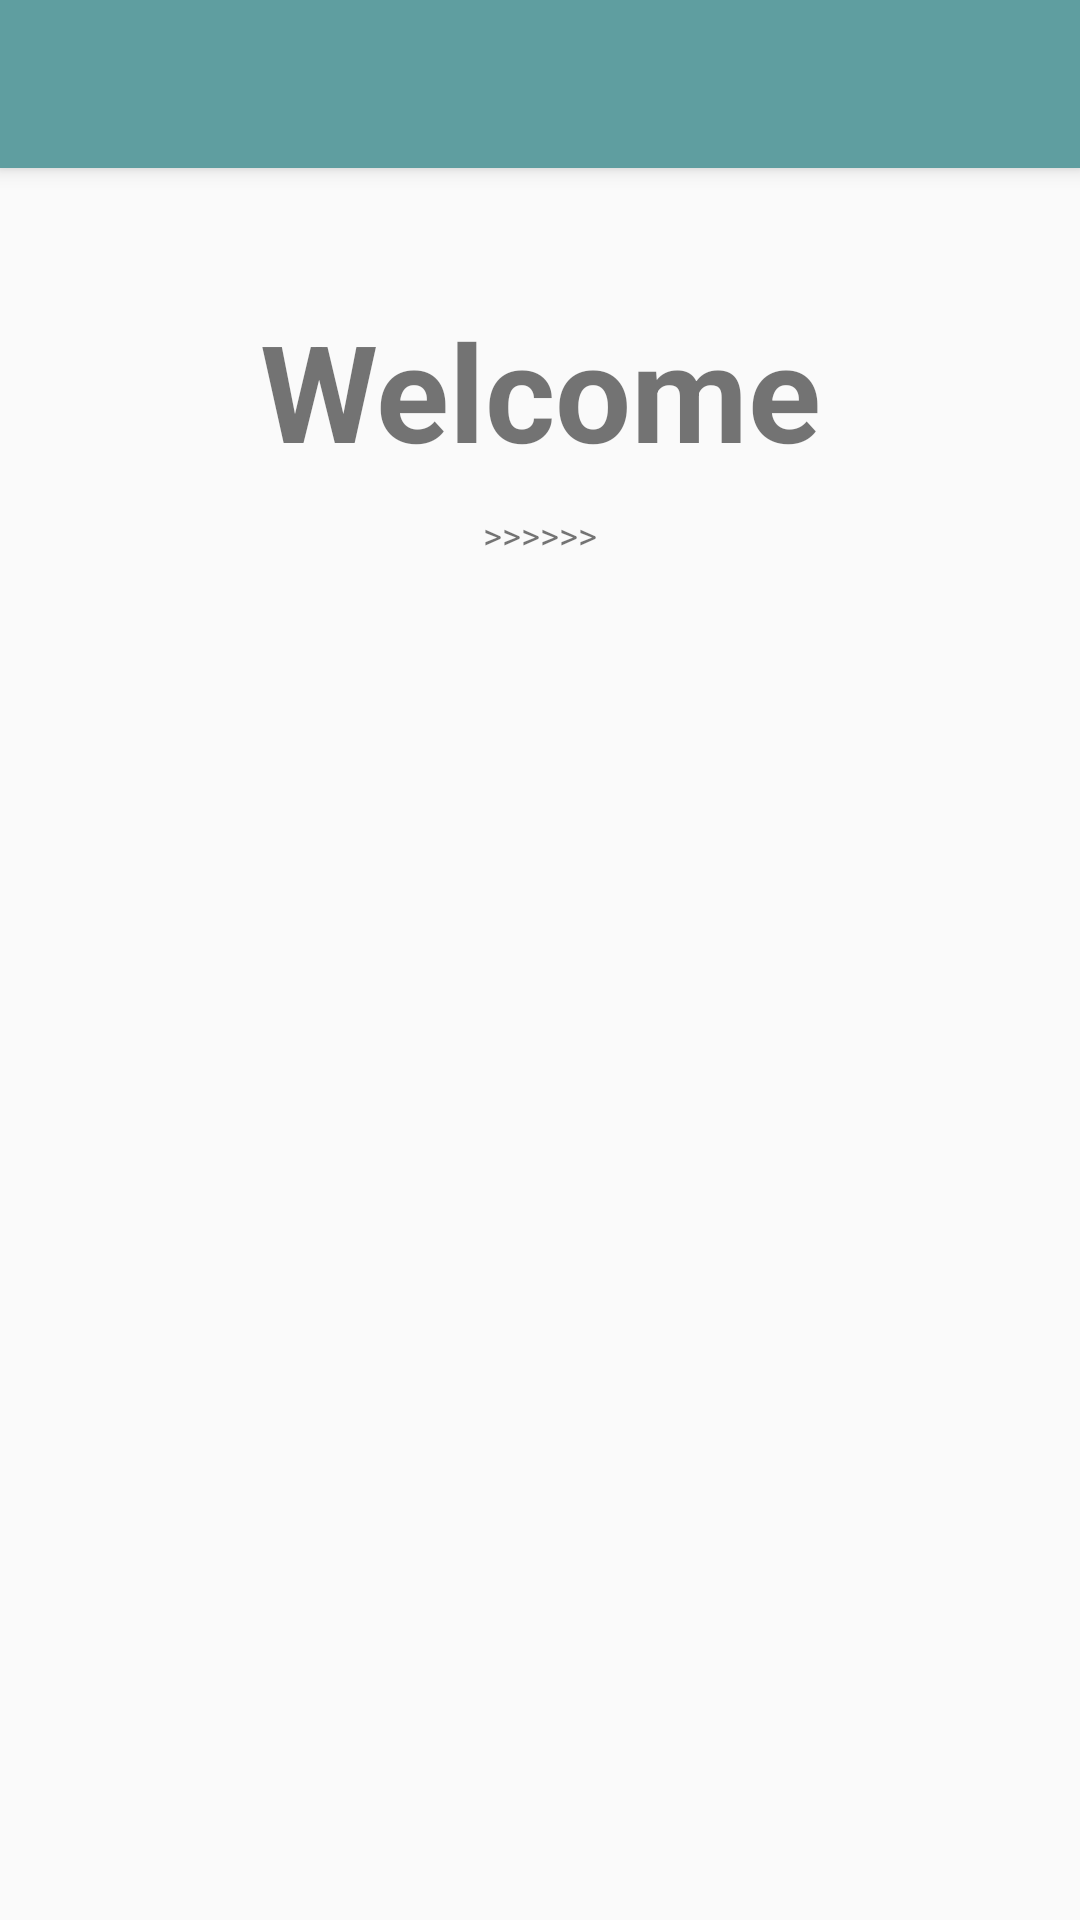

Reconstruct the res/layout file that produces this screen, plus the resources it refers to.
<!-- AndroidManifest.xml: application theme AppTheme -->
<!-- res/layout/app_bar_main.xml -->
<?xml version="1.0" encoding="utf-8"?>
<androidx.coordinatorlayout.widget.CoordinatorLayout
    xmlns:android="http://schemas.android.com/apk/res/android"
    xmlns:app="http://schemas.android.com/apk/res-auto"
    xmlns:tools="http://schemas.android.com/tools"
    android:layout_width="match_parent"
    android:layout_height="match_parent"
    tools:context="com.example.onboardingnavdrawer.MainActivity">

    <com.google.android.material.appbar.AppBarLayout
        android:layout_width="match_parent"
        android:layout_height="wrap_content"
        android:theme="@style/AppTheme.AppBarOverlay">

        <androidx.appcompat.widget.Toolbar
            android:id="@+id/toolbar"
            android:layout_width="match_parent"
            android:layout_height="?attr/actionBarSize"
            android:background="@color/cadet_blue"
            app:popupTheme="@style/AppTheme.PopupOverlay" />

    </com.google.android.material.appbar.AppBarLayout>

    <include layout="@layout/activity_user" />

    <FrameLayout
        android:id="@+id/fragment_placeholder"
        android:layout_width="match_parent"
        android:layout_height="match_parent"
        >
    </FrameLayout>




</androidx.coordinatorlayout.widget.CoordinatorLayout>
<!-- res/layout/activity_user.xml (included above) -->
<?xml version="1.0" encoding="utf-8"?>

<androidx.constraintlayout.widget.ConstraintLayout
    xmlns:android="http://schemas.android.com/apk/res/android"
    xmlns:tools="http://schemas.android.com/tools"
    android:layout_width="match_parent"
    android:layout_height="match_parent"
    tools:context="com.example.onboardingnavdrawer.LoginActivity">

    <LinearLayout
        android:layout_width="match_parent"
        android:layout_height="match_parent"
        android:orientation="vertical">




        <TextView
            android:id="@+id/label"
            android:layout_alignParentTop="true"
            android:layout_marginTop="100dp"
            android:layout_width="fill_parent"
            android:layout_height="wrap_content"
            android:gravity="center_horizontal"
            android:textSize="45dp"
            android:text="Welcome"
            android:textStyle="bold"/>

        <TextView
            android:layout_below="@id/label"
            android:layout_centerInParent="true"
            android:layout_width="fill_parent"
            android:layout_height="wrap_content"
            android:textSize="12dp"
            android:layout_marginTop="10dp"
            android:gravity="center_horizontal"
            android:text=">>>>>>"
            android:id="@+id/textView2" />

    </LinearLayout>


</androidx.constraintlayout.widget.ConstraintLayout>
<!-- resources referenced by this layout -->
<resources>
  <color name="cadet_blue">#5F9EA0</color>
  <style name="AppTheme.AppBarOverlay" parent="ThemeOverlay.AppCompat.Dark.ActionBar" />
  <style name="AppTheme.PopupOverlay" parent="ThemeOverlay.AppCompat.Light" />
  <style name="AppTheme" parent="Theme.AppCompat.Light.DarkActionBar">
          
          <item name="colorPrimary">@color/colorPrimary</item>
          <item name="colorPrimaryDark">@color/colorPrimaryDark</item>
          <item name="colorAccent">@color/colorAccent</item>
      </style>
  <color name="colorPrimary">#3F51B5</color>
  <color name="colorPrimaryDark">#303F9F</color>
  <color name="colorAccent">#FF4081</color>
</resources>
